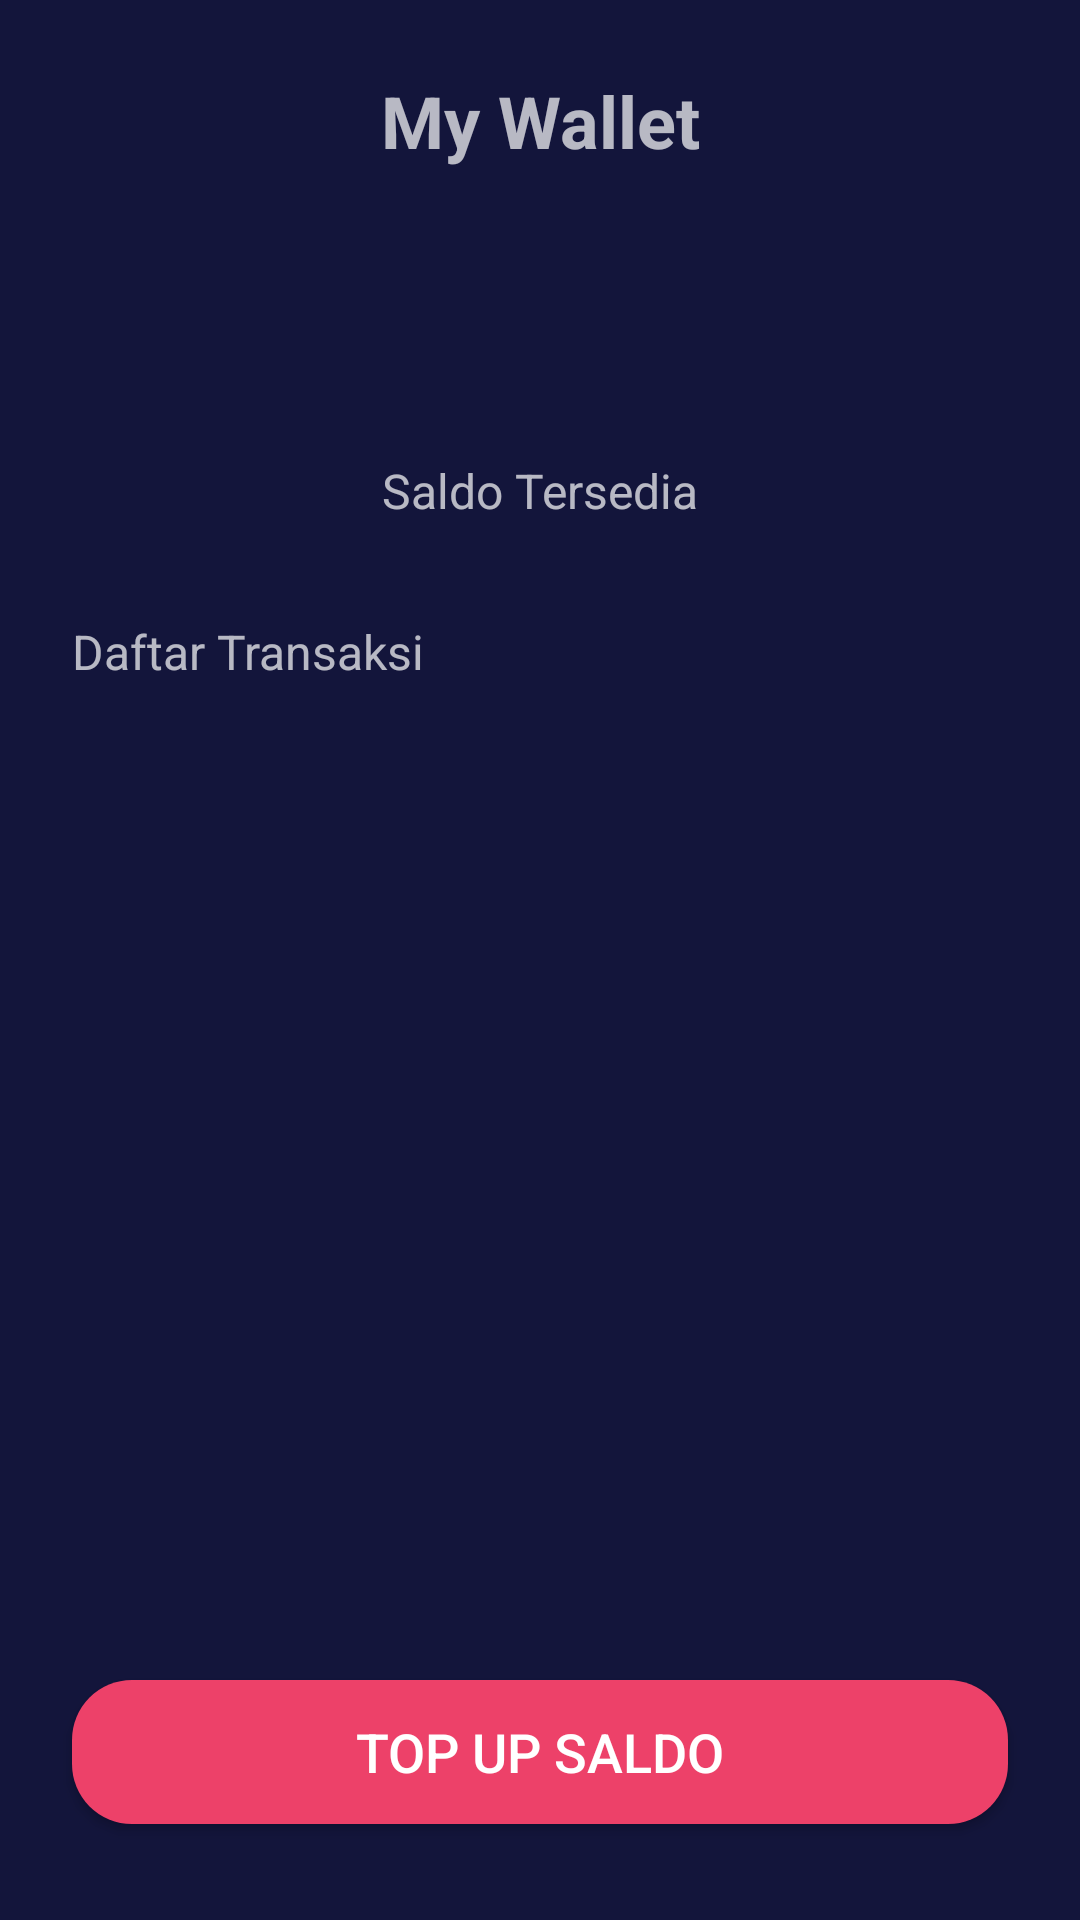

Produce the Android XML layout that renders to this screen, including the resource entries it uses.
<!-- AndroidManifest.xml: application theme Theme.MOVApps -->
<!-- res/layout/fragment_my_wallet.xml -->
<?xml version="1.0" encoding="utf-8"?>
<androidx.constraintlayout.widget.ConstraintLayout xmlns:android="http://schemas.android.com/apk/res/android"
    xmlns:app="http://schemas.android.com/apk/res-auto"
    xmlns:tools="http://schemas.android.com/tools"
    android:layout_width="match_parent"
    android:layout_height="match_parent"
    android:background="@color/color_background">

    <TextView
        android:id="@+id/textView3"
        android:layout_width="wrap_content"
        android:layout_height="wrap_content"
        android:layout_marginTop="24dp"
        android:gravity="center"
        android:text="My Wallet"
        android:textSize="24dp"
        android:textStyle="bold"
        app:layout_constraintEnd_toEndOf="parent"
        app:layout_constraintStart_toStartOf="parent"
        app:layout_constraintTop_toTopOf="parent" />

    <TextView
        android:id="@+id/tvSaldo"
        android:layout_width="wrap_content"
        android:layout_height="wrap_content"
        android:layout_marginTop="32dp"
        android:textSize="36sp"
        android:textStyle="bold"
        app:layout_constraintEnd_toEndOf="parent"
        app:layout_constraintHorizontal_bias="0.5"
        app:layout_constraintStart_toStartOf="parent"
        app:layout_constraintTop_toBottomOf="@+id/textView3"
        tools:text="IDR 175.000" />

    <TextView
        android:id="@+id/textView20"
        android:layout_width="wrap_content"
        android:layout_height="wrap_content"
        android:layout_marginTop="16dp"
        android:text="Saldo Tersedia"
        android:textSize="16sp"
        app:layout_constraintEnd_toEndOf="parent"
        app:layout_constraintStart_toStartOf="parent"
        app:layout_constraintTop_toBottomOf="@+id/tvSaldo" />

    <TextView
        android:id="@+id/textView21"
        android:layout_width="wrap_content"
        android:layout_height="wrap_content"
        android:layout_marginStart="24dp"
        android:layout_marginTop="32dp"
        android:text="Daftar Transaksi"
        android:textSize="16sp"
        app:layout_constraintStart_toStartOf="parent"
        app:layout_constraintTop_toBottomOf="@+id/textView20" />

    <androidx.recyclerview.widget.RecyclerView
        android:id="@+id/rvTransaksi"
        android:layout_width="match_parent"
        android:layout_height="400dp"
        android:layout_marginStart="24dp"
        android:layout_marginTop="8dp"
        android:layout_marginEnd="24dp"
        app:layout_constraintEnd_toEndOf="parent"
        app:layout_constraintHorizontal_bias="0.5"
        app:layout_constraintStart_toStartOf="parent"
        app:layout_constraintTop_toBottomOf="@+id/textView21" />

    <Button
        android:id="@+id/btnTOpUp"
        android:layout_width="match_parent"
        android:layout_height="wrap_content"
        android:layout_marginStart="24dp"
        android:layout_marginEnd="24dp"
        android:layout_marginBottom="32dp"
        android:background="@drawable/shapes_button_primary"
        android:text="Top Up Saldo"
        android:textColor="@color/white"
        android:textSize="18sp"
        app:layout_constraintBottom_toBottomOf="parent"
        app:layout_constraintEnd_toEndOf="parent"
        app:layout_constraintStart_toStartOf="parent" />


</androidx.constraintlayout.widget.ConstraintLayout>
<!-- resources referenced by this layout -->
<resources>
  <color name="color_background">#13153B</color>
  <color name="white">#FFFFFFFF</color>
  <!-- drawable shapes_button_primary (drawable) -->
  <?xml version="1.0" encoding="utf-8"?>
  <shape xmlns:android="http://schemas.android.com/apk/res/android"
      android:shape="rectangle">
  
      <solid android:color="@color/color_red"/>
      <corners android:radius="20dp"/>
  
  </shape>
  <style name="Theme.MOVApps" parent="Theme.AppCompat.NoActionBar">
          
          <item name="colorPrimary">@color/purple_500</item>
          <item name="colorPrimaryVariant">@color/purple_700</item>
          <item name="colorOnPrimary">@color/white</item>
          
          <item name="colorSecondary">@color/teal_200</item>
          <item name="colorSecondaryVariant">@color/teal_700</item>
          <item name="colorOnSecondary">@color/black</item>
          
          <item name="android:statusBarColor" tools:targetApi="l">?attr/colorPrimaryVariant</item>
          
          <item name="android:windowBackground">@color/black</item>
      </style>
  <color name="color_red">#ed4169</color>
  <color name="purple_500">#FF6200EE</color>
  <color name="purple_700">#FF3700B3</color>
  <color name="teal_200">#FF03DAC5</color>
  <color name="teal_700">#FF018786</color>
  <color name="black">#FF000000</color>
</resources>
